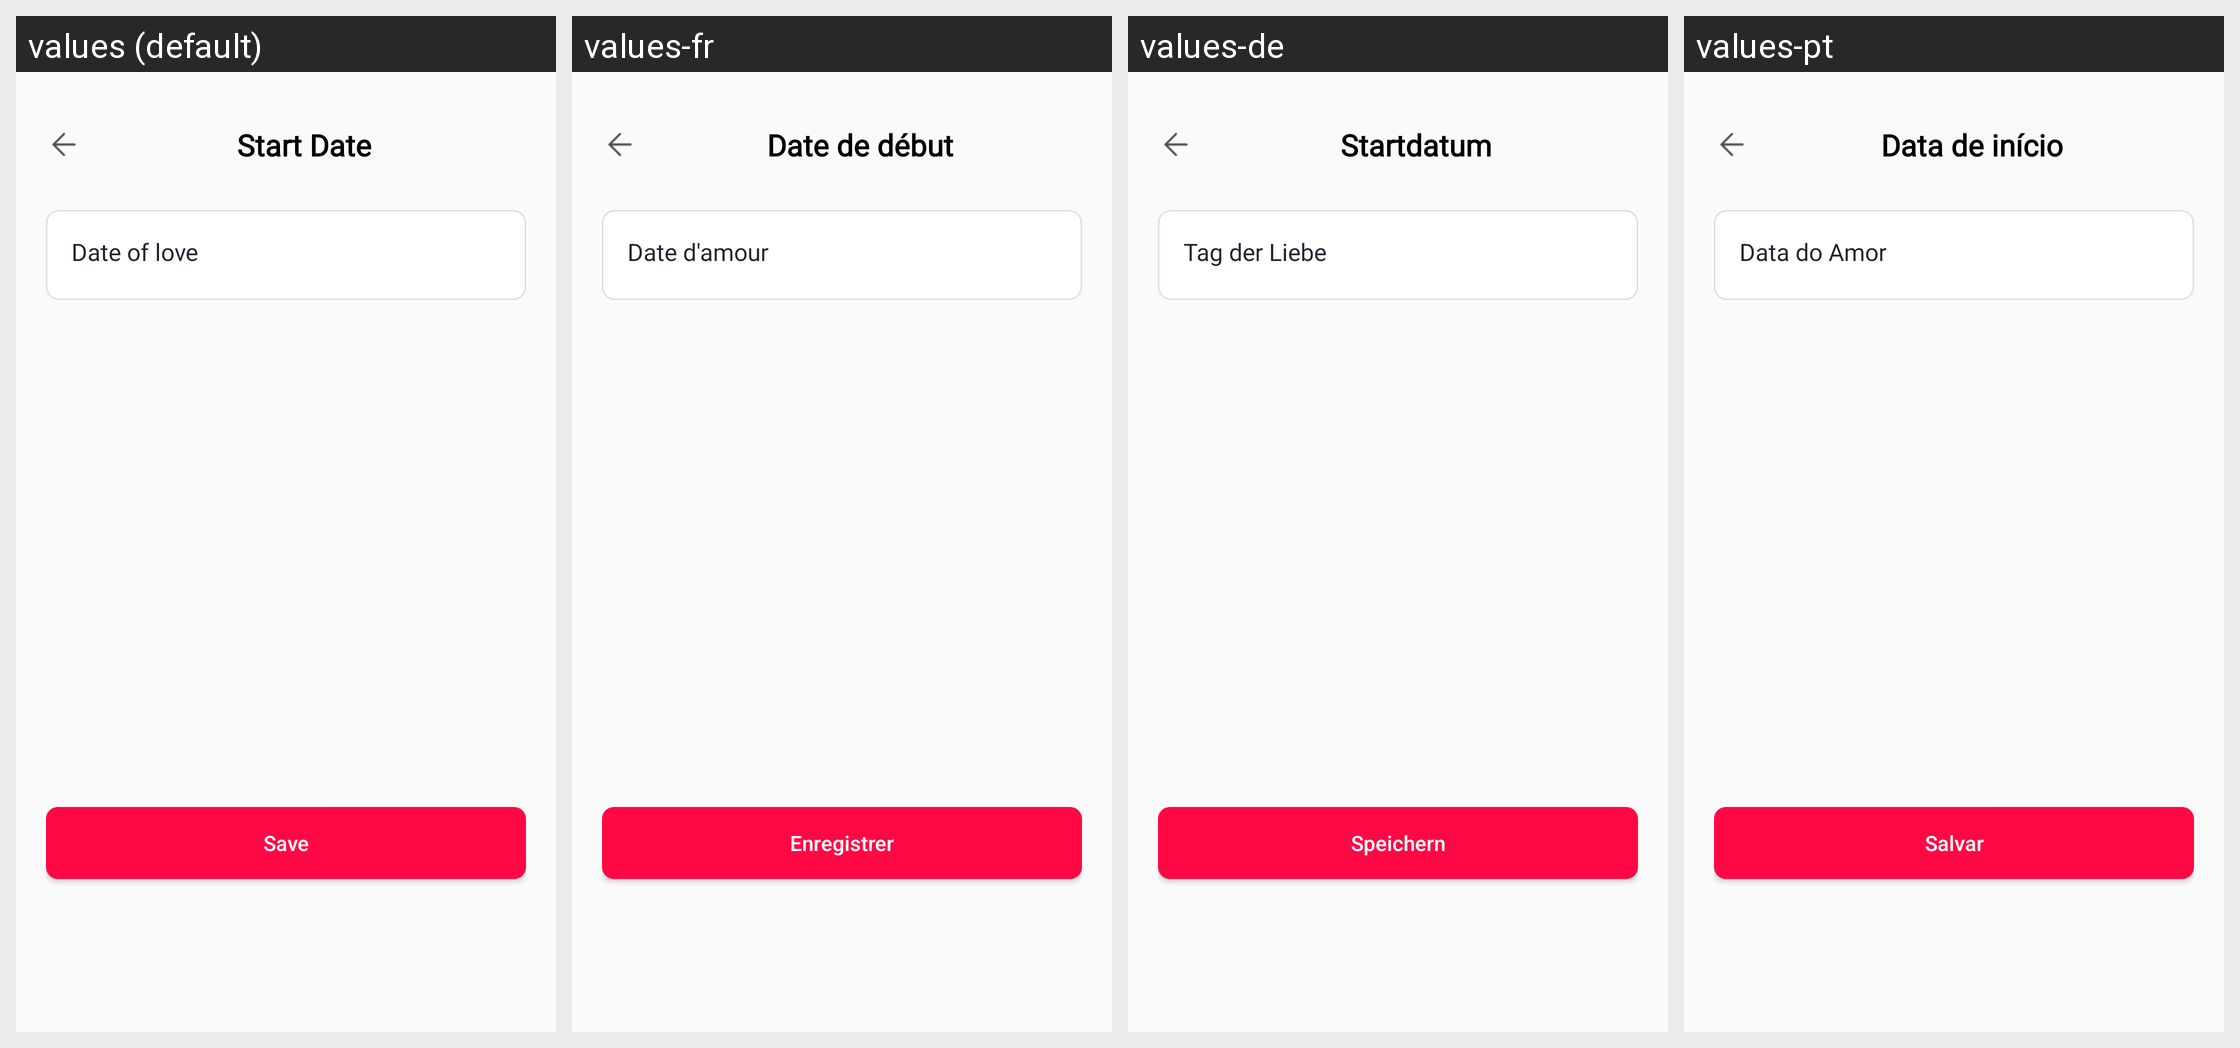

This grid shows one Android layout under several languages. Give, for every string resource on the screen, its name, the default text and each shown locale's text.
Android screen res/layout/activity_start_date.xml rendered under 4 locales, left to right: values (default), values-fr, values-de, values-pt. Device: Nexus 5 (rendered at 1080×1920; each locale shown at half size, 540×960, under a caption strip naming it); theme Theme.AppLove.
Other locales in the repository, not shown: values-es, values-hi, values-in, values-ja, values-vi.
Strings drawn on this screen, with the default value and each locale's value (text and hints the layout hard-codes, and strings that could not be matched under every locale, appear in the picture but are not listed):

start_date
  values: Start Date
  values-fr: Date de début
  values-de: Startdatum
  values-pt: Data de início

date_of_love
  values: Date of love
  values-fr: Date d'amour
  values-de: Tag der Liebe
  values-pt: Data do Amor

save
  values: Save
  values-fr: Enregistrer
  values-de: Speichern
  values-pt: Salvar
